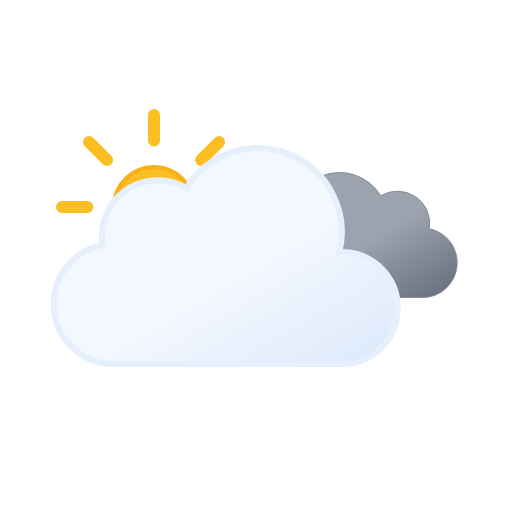
t = 0.00 s
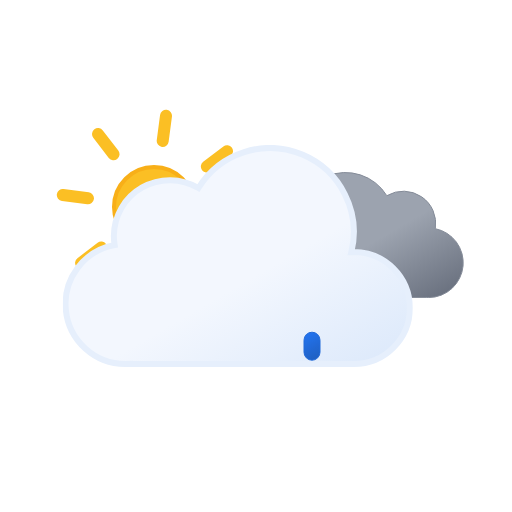
t = 1.00 s
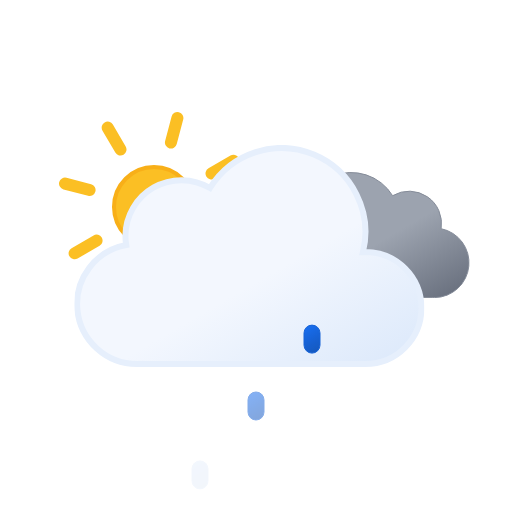
t = 1.97 s
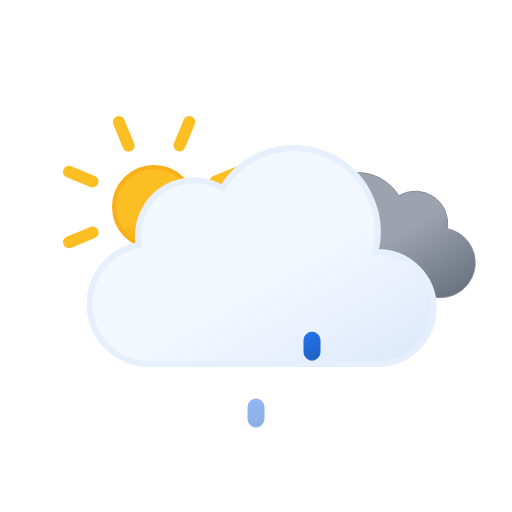
t = 3.00 s
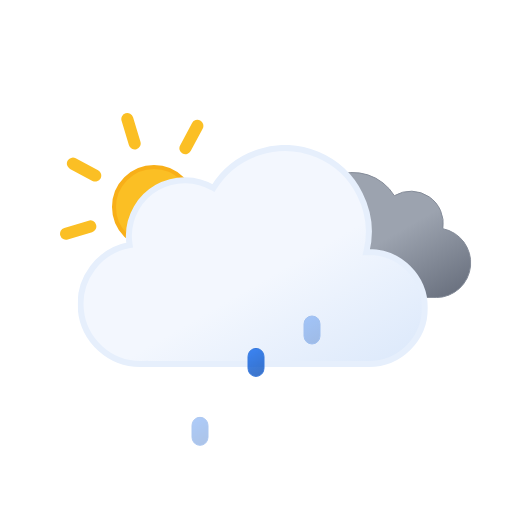
t = 3.75 s
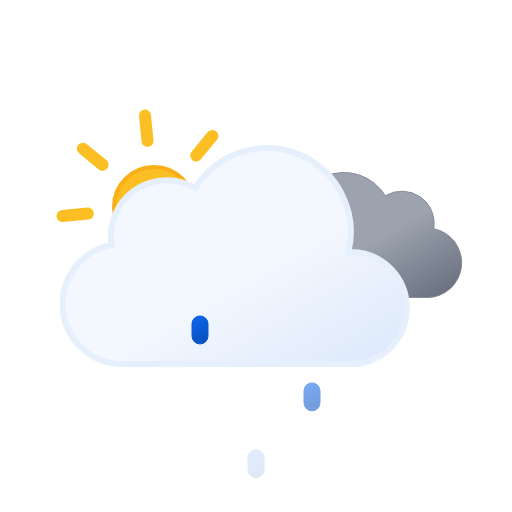
t = 5.25 s

The animated SVG that drew these frames (rendered in a browser with its animation timeline set to each time). Animation: 9 SMIL elements (animate=3,animateTransform=6); one cycle of 6.00 s, repeats indefinitely.

<svg xmlns="http://www.w3.org/2000/svg" xmlns:xlink="http://www.w3.org/1999/xlink" viewBox="0 0 512 512"><defs><linearGradient id="a" x1="99.5" x2="232.6" y1="30.7" y2="261.4" gradientUnits="userSpaceOnUse"><stop offset="0" stop-color="#f3f7fe"/><stop offset=".5" stop-color="#f3f7fe"/><stop offset="1" stop-color="#deeafb"/></linearGradient><linearGradient id="b" x1="52.7" x2="133.4" y1="9.6" y2="149.3" gradientUnits="userSpaceOnUse"><stop offset="0" stop-color="#9ca3af"/><stop offset=".5" stop-color="#9ca3af"/><stop offset="1" stop-color="#6b7280"/></linearGradient><linearGradient id="c" x1="78" x2="118" y1="63.4" y2="132.7" gradientUnits="userSpaceOnUse"><stop offset="0" stop-color="#fbbf24"/><stop offset=".5" stop-color="#fbbf24"/><stop offset="1" stop-color="#f59e0b"/></linearGradient><linearGradient id="d" x1="1250.3" x2="1259.7" y1="79.8" y2="104.5" gradientTransform="rotate(-9 2442.02 6929.517)" gradientUnits="userSpaceOnUse"><stop offset="0" stop-color="#0b65ed"/><stop offset=".5" stop-color="#0a5ad4"/><stop offset="1" stop-color="#0950bc"/></linearGradient><linearGradient xlink:href="#d" id="e" x1="1305.6" x2="1315" y1="88.6" y2="113.2"/><linearGradient xlink:href="#d" id="f" x1="1360.9" x2="1370.3" y1="97.3" y2="122"/><symbol id="h" viewBox="0 0 196 196"><circle cx="98" cy="98" r="40" fill="url(#c)" stroke="#f8af18" stroke-miterlimit="10" stroke-width="4"/><path fill="none" stroke="#fbbf24" stroke-linecap="round" stroke-miterlimit="10" stroke-width="12" d="M98 31.4V6m0 184v-25.4M145.1 51l18-17.9M33 163l18-17.9M51 51 33 33m130.1 130.1-18-18M6 98h25.4M190 98h-25.4"><animateTransform additive="sum" attributeName="transform" dur="6s" repeatCount="indefinite" type="rotate" values="0 98 98; 45 98 98"/></path></symbol><symbol id="j" viewBox="0 0 200.3 126.1"><path fill="url(#b)" stroke="#848b98" stroke-miterlimit="10" d="M.5 93.2a32.4 32.4 0 0032.4 32.4h129.8v-.1l2.3.1a34.8 34.8 0 006.5-68.9 32.4 32.4 0 00-48.5-33 48.6 48.6 0 00-88.6 37.1h-1.5A32.4 32.4 0 00.5 93.1Z"/></symbol><symbol id="k" viewBox="0 0 350 222"><path fill="url(#a)" stroke="#e6effc" stroke-miterlimit="10" stroke-width="6" d="m291 107-2.5.1A83.9 83.9 0 00135.6 43 56 56 0 0051 91a56.6 56.6 0 00.8 9A60 60 0 0063 219l4-.2v.2h224a56 56 0 000-112Z"/></symbol><symbol id="i" overflow="visible" viewBox="0 0 398 222"><use xlink:href="#j" width="200.3" height="126.1" transform="translate(198 27)"><animateTransform additive="sum" attributeName="transform" dur="6s" repeatCount="indefinite" type="translate" values="-9 0; 9 0; -9 0"/></use><use xlink:href="#k" width="350" height="222"><animateTransform additive="sum" attributeName="transform" dur="6s" repeatCount="indefinite" type="translate" values="-18 0; 18 0; -18 0"/></use></symbol><symbol id="g" overflow="visible" viewBox="0 0 410.8 258"><use xlink:href="#h" width="196" height="196"/><use xlink:href="#i" width="398" height="222" transform="translate(12.84 36)"/></symbol></defs><use xlink:href="#g" width="410.8" height="258" transform="translate(56 109)"/><path fill="url(#d)" stroke="#0a5ad4" stroke-miterlimit="10" d="M200 376a8 8 0 01-8-8v-12a8 8 0 0116 0v12a8 8 0 01-8 8Z" opacity="0"><animateTransform additive="sum" attributeName="transform" begin="0s" repeatCount="indefinite" dur="1s" keyTimes="0; .25; 1" type="translate" values="0 -32; 0 -32; 0 120;"/><animate attributeName="opacity" begin="0s" repeatCount="indefinite" dur="1s" keyTimes="0; .25; 1" values="0; 1; 0"/></path><path fill="url(#e)" stroke="#0a5ad4" stroke-miterlimit="10" d="M256 376a8 8 0 01-8-8v-12a8 8 0 0116 0v12a8 8 0 01-8 8Z" opacity="0"><animateTransform additive="sum" attributeName="transform" begin="1.34s" repeatCount="indefinite" dur="1s" keyTimes="0; .25; 1" type="translate" values="0 -32; 0 -32; 0 120;"/><animate attributeName="opacity" begin="1.34s" repeatCount="indefinite" dur="1s" keyTimes="0; .25; 1" values="0; 1; 0"/></path><path fill="url(#f)" stroke="#0a5ad4" stroke-miterlimit="10" d="M312 376a8 8 0 01-8-8v-12a8 8 0 0116 0v12a8 8 0 01-8 8Z" opacity="0"><animateTransform additive="sum" attributeName="transform" begin=".67s" repeatCount="indefinite" dur="1s" keyTimes="0; .25; 1" type="translate" values="0 -32; 0 -32; 0 120;"/><animate attributeName="opacity" begin=".67s" repeatCount="indefinite" dur="1s" keyTimes="0; .25; 1" values="0; 1; 0"/></path></svg>